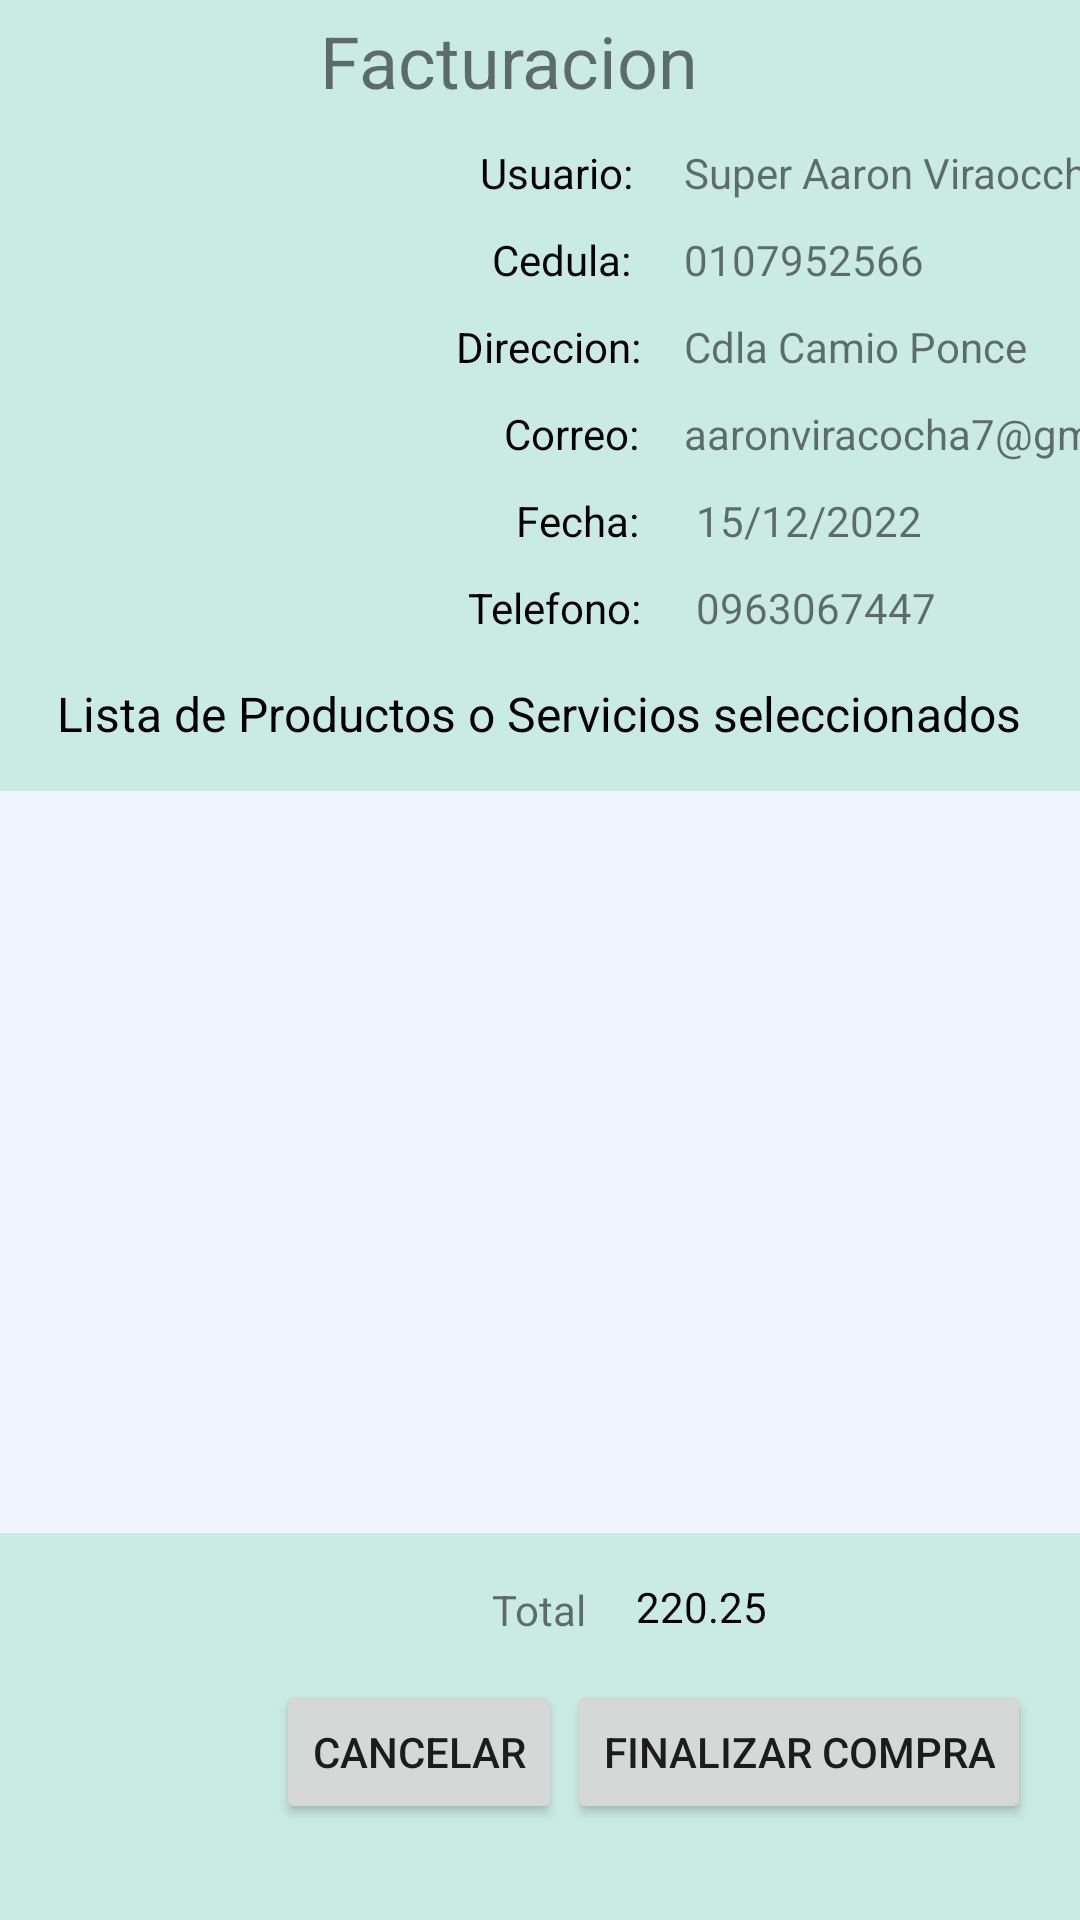

Produce the Android XML layout that renders to this screen, including the resource entries it uses.
<!-- AndroidManifest.xml: application theme Theme.Proyecto_Examen_Complexivo.NoActionBar -->
<!-- res/layout/fragment_facturacion.xml -->
<?xml version="1.0" encoding="utf-8"?>
<androidx.constraintlayout.motion.widget.MotionLayout
        xmlns:android="http://schemas.android.com/apk/res/android"
        xmlns:tools="http://schemas.android.com/tools"
        xmlns:app="http://schemas.android.com/apk/res-auto"
        android:layout_width="match_parent"
        android:layout_height="match_parent"
        tools:context=".facturacion"
        android:background="@color/celeste" app:layoutDescription="@xml/activity_facturacion_scene">


  <ImageView
      android:id="@+id/imgFotoPerfilUsuario"
      android:layout_width="wrap_content"
      android:layout_height="wrap_content"
      android:layout_marginStart="16dp"
      android:layout_marginTop="48dp"
      app:layout_constraintStart_toStartOf="parent"
      app:layout_constraintTop_toTopOf="parent"
      tools:ignore="ImageContrastCheck"
      tools:srcCompat="@tools:sample/avatars"
      android:contentDescription="@string/todo333" />

  <TextView
      android:id="@+id/txtTelefonoFacturacion"
      android:layout_width="wrap_content"
      android:layout_height="wrap_content"
      android:layout_marginStart="232dp"
      android:layout_marginTop="10dp"
      android:text="@string/_0963067447"
      app:layout_constraintStart_toStartOf="parent"
      app:layout_constraintTop_toBottomOf="@+id/txtFechaFacturacion" />

  <TextView
      android:id="@+id/textView11"
      android:layout_width="wrap_content"
      android:layout_height="wrap_content"
      android:layout_marginStart="168dp"
      android:layout_marginTop="10dp"
      android:text="@string/correo"
      android:textColor="#000000"
      app:layout_constraintStart_toStartOf="parent"
      app:layout_constraintTop_toBottomOf="@+id/textView9" />

  <TextView
      android:id="@+id/txtUsuarioFacturacion"
      android:layout_width="wrap_content"
      android:layout_height="wrap_content"
      android:layout_marginStart="228dp"
      android:layout_marginTop="48dp"
      android:text="@string/super_aaron_viraoccha"
      app:layout_constraintStart_toStartOf="parent"
      app:layout_constraintTop_toTopOf="parent" />

  <TextView
          android:id="@+id/txtTotalPagar"
          android:layout_width="wrap_content"
          android:layout_height="wrap_content"
          android:layout_marginStart="228dp"
          android:layout_marginTop="15dp"
          android:text="@string/_220_25"
          android:textColor="#000000"
          app:layout_constraintBottom_toTopOf="@+id/btnComprarFacturacion"
          app:layout_constraintStart_toStartOf="parent"
          app:layout_constraintTop_toBottomOf="@+id/recyclerViewFactura"/>
  <TextView
          android:id="@+id/textView15"
          android:layout_width="33dp"
          android:layout_height="16dp"
          android:layout_marginStart="144dp"
          android:layout_marginTop="15dp"
          android:text="@string/total"
          app:layout_constraintBottom_toTopOf="@+id/btnComprarFacturacion"
          app:layout_constraintStart_toStartOf="parent"
          app:layout_constraintTop_toBottomOf="@+id/recyclerViewFactura"/>
  <TextView
      android:id="@+id/textView9"
      android:layout_width="wrap_content"
      android:layout_height="wrap_content"
      android:layout_marginStart="152dp"
      android:layout_marginTop="10dp"
      android:text="@string/direccion"
      android:textColor="#000000"
      app:layout_constraintStart_toStartOf="parent"
      app:layout_constraintTop_toBottomOf="@+id/textView6" />

  <TextView
      android:id="@+id/textView12"
      android:layout_width="wrap_content"
      android:layout_height="wrap_content"
      android:layout_marginStart="172dp"
      android:layout_marginTop="10dp"
      android:text="@string/fecha"
      android:textColor="#000000"
      app:layout_constraintStart_toStartOf="parent"
      app:layout_constraintTop_toBottomOf="@+id/textView11" />

  <TextView
      android:id="@+id/textView13"
      android:layout_width="wrap_content"
      android:layout_height="wrap_content"
      android:layout_marginStart="156dp"
      android:layout_marginTop="10dp"
      android:text="@string/telefono"
      android:textColor="#000000"
      app:layout_constraintStart_toStartOf="parent"
      app:layout_constraintTop_toBottomOf="@+id/textView12" />

  <TextView
      android:id="@+id/txtCedulaFacturacion"
      android:layout_width="wrap_content"
      android:layout_height="wrap_content"
      android:layout_marginStart="228dp"
      android:layout_marginTop="10dp"
      android:text="@string/_0107952566"
      app:layout_constraintStart_toStartOf="parent"
      app:layout_constraintTop_toBottomOf="@+id/txtUsuarioFacturacion" />

  <TextView
      android:id="@+id/textView14"
      android:layout_width="wrap_content"
      android:layout_height="wrap_content"
      android:fontFamily="sans-serif"
      android:layout_marginTop="15dp"
      android:text="@string/lista_de_productos_o_servicios_seleccionados"
      android:textColor="#000000"
      android:textSize="16sp"
      app:layout_constraintEnd_toEndOf="parent"
      app:layout_constraintHorizontal_bias="0.496"
      app:layout_constraintStart_toStartOf="parent"
      app:layout_constraintTop_toBottomOf="@+id/textView13" />

  <TextView
      android:id="@+id/textView4"
      android:layout_width="wrap_content"
      android:layout_height="wrap_content"
      android:layout_marginStart="160dp"
      android:layout_marginTop="48dp"
      android:text="@string/usuario"
      android:textColor="#020202"
      app:layout_constraintStart_toStartOf="parent"
      app:layout_constraintTop_toTopOf="parent" />

  <TextView
      android:id="@+id/textView6"
      android:layout_width="wrap_content"
      android:layout_height="wrap_content"
      android:layout_marginStart="164dp"
      android:layout_marginTop="10dp"
      android:text="@string/cedula"
      android:textColor="#050505"
      app:layout_constraintStart_toStartOf="parent"
      app:layout_constraintTop_toBottomOf="@+id/textView4" />

  <TextView
      android:id="@+id/txtCorreoFacturacion"
      android:layout_width="wrap_content"
      android:layout_height="wrap_content"
      android:layout_marginStart="228dp"
      android:layout_marginTop="10dp"
      android:text="@string/aaronviracocha7_gmail_com"
      android:textAlignment="center"
      app:layout_constraintStart_toStartOf="parent"
      app:layout_constraintTop_toBottomOf="@+id/txtDireccionFacturacion" />

  <TextView
      android:id="@+id/txtDireccionFacturacion"
      android:layout_width="wrap_content"
      android:layout_height="wrap_content"
      android:layout_marginStart="228dp"
      android:layout_marginTop="10dp"
      android:text="@string/cdla_camio_ponce"
      app:layout_constraintStart_toStartOf="parent"
      app:layout_constraintTop_toBottomOf="@+id/txtCedulaFacturacion" />

  <Button
          android:id="@+id/btnComprarFacturacion"
          android:layout_width="wrap_content"
          android:layout_height="wrap_content"
          android:text="@string/comprar"
          android:layout_marginBottom="15dp"
          app:layout_constraintBottom_toBottomOf="parent"
          app:layout_constraintEnd_toEndOf="parent"
          app:layout_constraintHorizontal_bias="0.487"
          app:layout_constraintStart_toStartOf="parent"/>
  <Button
          android:id="@+id/btnCancelaracturacion2"
          android:layout_width="wrap_content"
          android:layout_height="wrap_content"
          android:text="@string/cancelar_compra"
          android:layout_marginBottom="15dp"
          app:layout_constraintBottom_toBottomOf="parent"
          app:layout_constraintEnd_toEndOf="parent"
          app:layout_constraintHorizontal_bias="0.487"
          app:layout_constraintStart_toStartOf="parent"/>
  <androidx.recyclerview.widget.RecyclerView
          android:id="@+id/recyclerViewFactura"
          android:layout_width="0dp"
          android:layout_height="0dp"
          android:background="@color/blanco_azulado"
          android:layout_marginTop="15dp"
          android:layout_marginBottom="45dp"
          app:layout_constraintBottom_toTopOf="@+id/btnComprarFacturacion"
          app:layout_constraintEnd_toEndOf="parent"
          app:layout_constraintStart_toStartOf="parent"
          app:layout_constraintTop_toBottomOf="@+id/textView14"
          app:layout_constraintVertical_bias="0.618"
          tools:listitem="@layout/item_productos_facturacion"/>

  <TextView
      android:id="@+id/txtFechaFacturacion"
      android:layout_width="wrap_content"
      android:layout_height="wrap_content"
      android:layout_marginStart="232dp"
      android:layout_marginTop="10dp"
      android:text="@string/_15_12_2022"
      app:layout_constraintStart_toStartOf="parent"
      app:layout_constraintTop_toBottomOf="@+id/txtCorreoFacturacion" />

  <TextView
      android:id="@+id/textView23"
      android:layout_width="wrap_content"
      android:layout_height="wrap_content"
      android:layout_marginTop="4dp"
      android:text="@string/facturacion"
      android:textSize="24sp"
      app:layout_constraintEnd_toEndOf="parent"
      app:layout_constraintHorizontal_bias="0.456"
      app:layout_constraintStart_toStartOf="parent"
      app:layout_constraintTop_toTopOf="parent" />

</androidx.constraintlayout.motion.widget.MotionLayout>
<!-- res/layout/item_productos_facturacion.xml (included above) -->
<?xml version="1.0" encoding="utf-8"?>
<androidx.constraintlayout.widget.ConstraintLayout xmlns:android="http://schemas.android.com/apk/res/android"
    xmlns:app="http://schemas.android.com/apk/res-auto"
    xmlns:tools="http://schemas.android.com/tools"
    android:layout_width="match_parent"
    android:layout_height="wrap_content">

    <ImageView
        android:id="@+id/imgProductoFacturacion"
        android:layout_width="125dp"
        android:layout_height="104dp"
        android:layout_marginStart="16dp"
        android:layout_marginBottom="16dp"
        android:contentDescription="@string/todo"
        app:layout_constraintBottom_toBottomOf="parent"
        app:layout_constraintStart_toStartOf="parent"
        app:layout_constraintTop_toTopOf="parent"
        app:layout_constraintVertical_bias="1.0"
        tools:ignore="ImageContrastCheck"
        tools:srcCompat="@tools:sample/avatars" />

    <TextView
        android:id="@+id/textView3"
        android:layout_width="wrap_content"
        android:layout_height="wrap_content"
        android:layout_marginStart="140dp"
        android:layout_marginTop="16dp"
        android:text="@string/cantidad"
        android:textColor="#040303"
        app:layout_constraintStart_toStartOf="@+id/imgProductoFacturacion"
        app:layout_constraintTop_toTopOf="parent" />

    <TextView
        android:id="@+id/textView7"
        android:layout_width="wrap_content"
        android:layout_height="wrap_content"
        android:layout_marginStart="148dp"
        android:layout_marginTop="76dp"
        android:text="@string/v_unitario"
        android:textColor="#040404"
        app:layout_constraintStart_toStartOf="parent"
        app:layout_constraintTop_toTopOf="parent" />

    <TextView
        android:id="@+id/txtcantidadFacturacion"
        android:layout_width="wrap_content"
        android:layout_height="wrap_content"
        android:layout_marginStart="232dp"
        android:layout_marginTop="16dp"
        android:text="@string/_10"
        app:layout_constraintStart_toStartOf="parent"
        app:layout_constraintTop_toTopOf="parent" />

    <TextView
        android:id="@+id/textView5"
        android:layout_width="wrap_content"
        android:layout_height="wrap_content"
        android:layout_marginStart="136dp"
        android:layout_marginTop="48dp"
        android:text="@string/descripcion"
        android:textColor="#050505"
        app:layout_constraintStart_toStartOf="parent"
        app:layout_constraintTop_toTopOf="parent" />

    <TextView
        android:id="@+id/txt_valor_total"
        android:layout_width="wrap_content"
        android:layout_height="wrap_content"
        android:layout_marginStart="232dp"
        android:layout_marginTop="104dp"
        android:text="@string/_0_000"
        app:layout_constraintStart_toStartOf="parent"
        app:layout_constraintTop_toTopOf="parent" />

    <TextView
        android:id="@+id/textView10"
        android:layout_width="wrap_content"
        android:layout_height="wrap_content"
        android:layout_marginStart="168dp"
        android:layout_marginTop="104dp"
        android:text="@string/v_total"
        android:textColor="#090909"
        app:layout_constraintStart_toStartOf="parent"
        app:layout_constraintTop_toTopOf="parent" />

    <TextView
        android:id="@+id/txt_valor_unitario"
        android:layout_width="wrap_content"
        android:layout_height="wrap_content"
        android:layout_marginStart="232dp"
        android:layout_marginTop="76dp"
        android:text="@string/_0_00"
        app:layout_constraintStart_toStartOf="parent"
        app:layout_constraintTop_toTopOf="parent" />

    <TextView
        android:id="@+id/txtDescripcionFactura"
        android:layout_width="wrap_content"
        android:layout_height="wrap_content"
        android:layout_marginStart="232dp"
        android:layout_marginTop="48dp"
        android:text="@string/hola_soy_una_descripcion"
        android:textAlignment="center"
        app:layout_constraintStart_toStartOf="parent"
        app:layout_constraintTop_toTopOf="parent" />

    <TextView
        android:id="@+id/tipofactura"
        android:layout_width="wrap_content"
        android:layout_height="wrap_content"
        android:text="tipo"
        android:layout_marginLeft="10dp"
        android:textColor="@color/verde_odiseum"
        app:layout_constraintBottom_toBottomOf="parent"
        app:layout_constraintEnd_toEndOf="parent"
        app:layout_constraintStart_toEndOf="@+id/txt_valor_total" />
</androidx.constraintlayout.widget.ConstraintLayout>
<!-- resources referenced by this layout -->
<resources>
  <color name="blanco_azulado">#EEF5FF</color>
  <color name="celeste">#CAEBE2</color>
  <color name="verde_odiseum">#195e4b</color>
  <string name="_0107952566">0107952566</string>
  <string name="_0963067447">0963067447</string>
  <string name="_0_00">0.00</string>
  <string name="_0_000">0.00</string>
  <string name="_10">10</string>
  <string name="_15_12_2022">15/12/2022</string>
  <string name="_220_25">220.25</string>
  <string name="aaronviracocha7_gmail_com">aaronviracocha7@gmail.com</string>
  <string name="cancelar_compra">Cancelar</string>
  <string name="cantidad">Cantidad:</string>
  <string name="cdla_camio_ponce">Cdla Camio Ponce</string>
  <string name="cedula">Cedula:</string>
  <string name="comprar">Finalizar Compra</string>
  <string name="correo">Correo:</string>
  <string name="descripcion">Descripcion:</string>
  <string name="direccion">Direccion:</string>
  <string name="facturacion">Facturacion</string>
  <string name="fecha">Fecha:</string>
  <string name="hola_soy_una_descripcion">Hola soy una descripcion</string>
  <string name="lista_de_productos_o_servicios_seleccionados">Lista de Productos o Servicios seleccionados</string>
  <string name="super_aaron_viraoccha">Super Aaron Viraoccha</string>
  <string name="telefono">Telefono:</string>
  <string name="todo">TODO</string>
  <string name="todo333">TODO</string>
  <string name="total">Total:</string>
  <string name="usuario">Usuario:</string>
  <string name="v_total">V. Total:</string>
  <string name="v_unitario">V. Unitario:</string>
  <style name="Theme.Proyecto_Examen_Complexivo.NoActionBar">
          <item name="windowActionBar">false</item>
          <item name="windowNoTitle">true</item>
      </style>
</resources>
